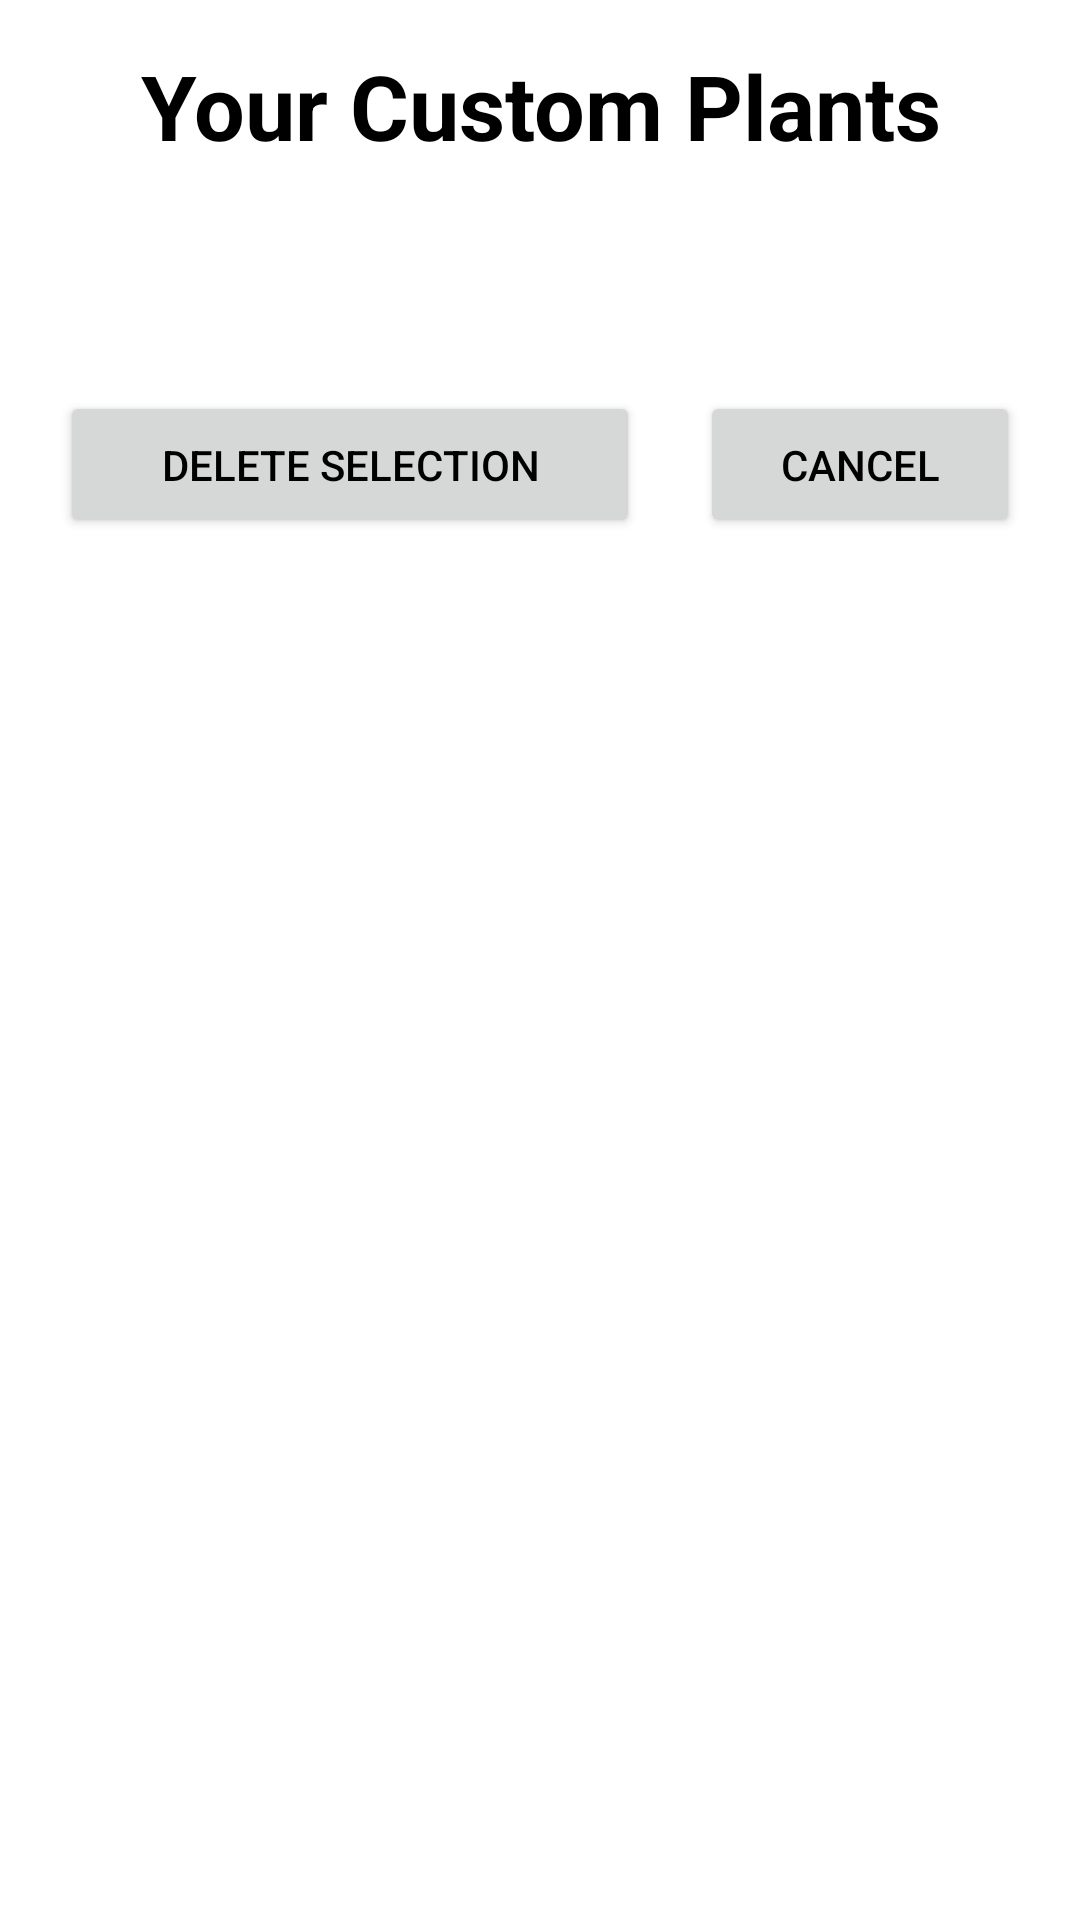

Android layout source for this screen:
<!-- AndroidManifest.xml: application theme Theme.GardenMananger_IAT359FinalProject -->
<!-- res/layout/activity_manange_custom_plants.xml -->
<?xml version="1.0" encoding="utf-8"?>
<androidx.constraintlayout.widget.ConstraintLayout xmlns:android="http://schemas.android.com/apk/res/android"
    xmlns:app="http://schemas.android.com/apk/res-auto"
    xmlns:tools="http://schemas.android.com/tools"
    android:layout_width="match_parent"
    android:layout_height="match_parent"
    tools:context=".Activity_manangeCustomPlants">

    <LinearLayout
        android:layout_width="match_parent"
        android:layout_height="match_parent"
        android:orientation="vertical"
        app:layout_constraintTop_toTopOf="parent"
        tools:layout_editor_absoluteX="15dp">

        <TextView
            android:id="@+id/addPlantsTextView2"
            android:layout_width="match_parent"
            android:layout_height="wrap_content"
            android:gravity="center"
            android:padding="15dp"
            android:text="Your Custom Plants"
            android:textColor="#000000"
            android:textSize="30sp"
            android:textStyle="bold" />

        <LinearLayout
            android:layout_width="match_parent"
            android:layout_height="wrap_content"
            android:orientation="vertical"
            android:padding="10dp">

            <androidx.recyclerview.widget.RecyclerView
                android:id="@+id/list_customPlants"
                android:layout_width="match_parent"
                android:layout_height="wrap_content"
                android:layout_weight="1">

            </androidx.recyclerview.widget.RecyclerView>
        </LinearLayout>

        <LinearLayout
            android:layout_width="match_parent"
            android:layout_height="wrap_content"
            android:layout_marginHorizontal="10dp"
            android:layout_marginVertical="40dp"
            android:gravity="center_horizontal"
            android:orientation="horizontal">

            <Button
                android:id="@+id/b_preset_confirm"
                android:layout_width="wrap_content"
                android:layout_height="wrap_content"
                android:layout_gravity="center_horizontal"
                android:layout_marginLeft="10sp"
                android:layout_marginRight="10sp"
                android:layout_weight="2"
                android:onClick="submit"
                android:padding="15dp"
                android:text="Delete Selection"
                android:textColor="#000000" />

            <Button
                android:id="@+id/b_preset_cancel"
                android:layout_width="wrap_content"
                android:layout_height="wrap_content"
                android:layout_gravity="center_horizontal"
                android:layout_marginLeft="10sp"
                android:layout_marginRight="10sp"
                android:layout_weight="1"
                android:onClick="cancel"
                android:padding="15dp"
                android:text="Cancel"
                android:textColor="#000000" />
        </LinearLayout>

    </LinearLayout>
</androidx.constraintlayout.widget.ConstraintLayout>
<!-- resources referenced by this layout -->
<resources>
  <style name="Theme.GardenMananger_IAT359FinalProject" parent="Theme.MaterialComponents.DayNight.NoActionBar">
          
          <item name="colorPrimary">@color/dark_gray</item>
          <item name="colorPrimaryVariant">@color/dark_gray</item>
          <item name="colorOnPrimary">@color/white</item>
          
          <item name="colorSecondary">@color/teal_200</item>
          <item name="colorSecondaryVariant">@color/teal_700</item>
          <item name="colorOnSecondary">@color/black</item>
          
          <item name="android:statusBarColor">?attr/colorPrimaryVariant</item>
          
      </style>
  <color name="dark_gray">#FF1F1F1F</color>
  <color name="white">#FFFFFFFF</color>
  <color name="teal_200">#FF03DAC5</color>
  <color name="teal_700">#FF018786</color>
  <color name="black">#FF000000</color>
</resources>
